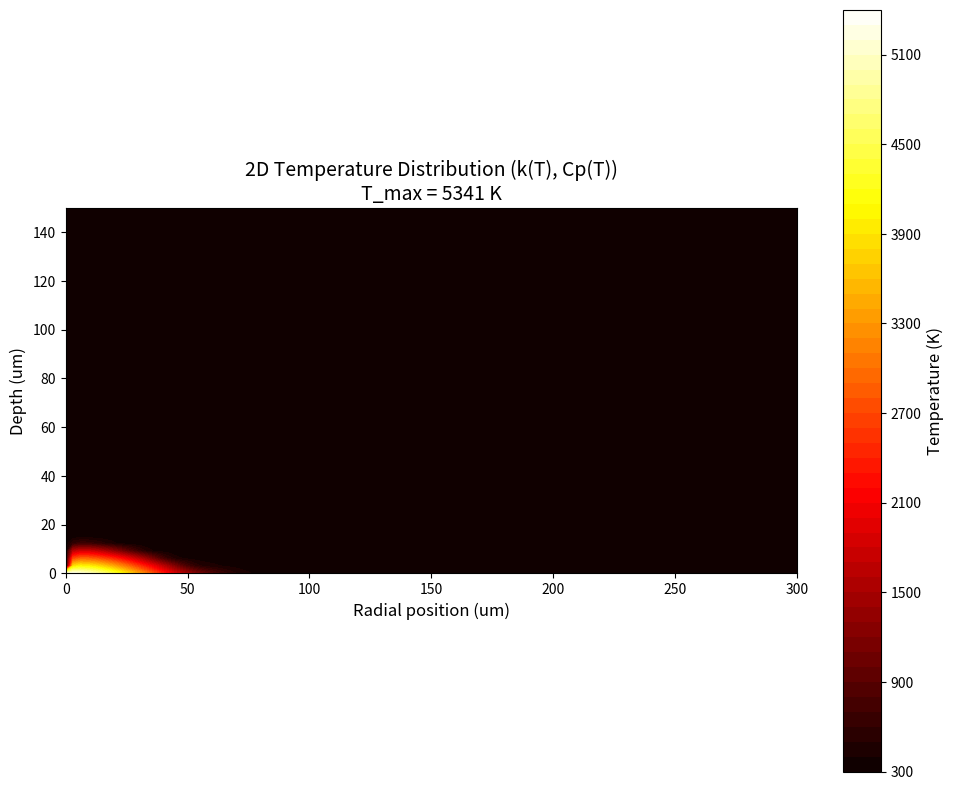
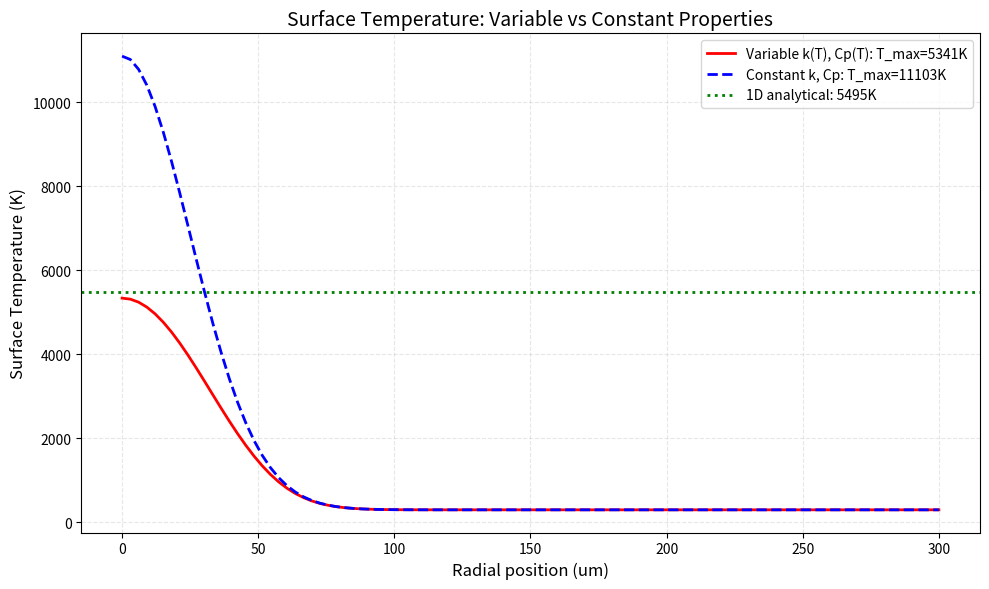
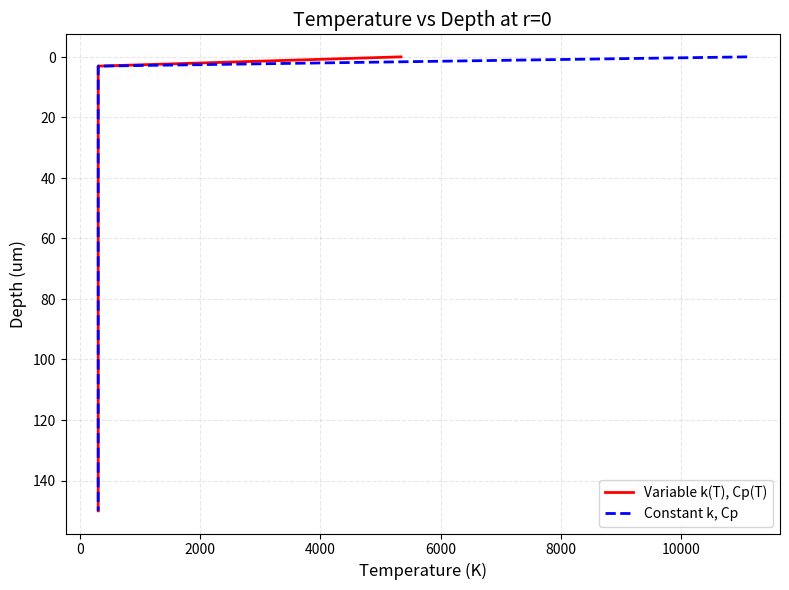

Write Python code to recreate these figures, in order.
# -*- coding: utf-8 -*-
"""
2D Axisymmetric Thermal Simulation with Temperature-Dependent Properties

Combines:
- 2D axisymmetric geometry (r-z)
- k(T): Temperature-dependent thermal conductivity
- Cp(T): Temperature-dependent specific heat

Dependencies:
    pip install numpy matplotlib
"""

import numpy as np
import matplotlib.pyplot as plt
from pathlib import Path

print("=" * 70)
print("2D Axisymmetric Simulation with k(T) and Cp(T)")
print("=" * 70)

# ============================================================================
# 1. Material Properties with Temperature Dependence
# ============================================================================
print("\n[1/8] Setting material properties...")

rho = 1400  # kg/m3

def k_of_T(T):
    """Temperature-dependent thermal conductivity"""
    if T < 500:
        return 0.12
    elif T < 1000:
        return 0.12 - 0.0001 * (T - 500)
    else:
        return 0.07 + 0.001 * (T - 1000)

def Cp_of_T(T):
    """Temperature-dependent specific heat"""
    return 1100 + 0.5 * (T - 300)

# Vectorized versions
k_of_T_vec = np.vectorize(k_of_T)
Cp_of_T_vec = np.vectorize(Cp_of_T)

print(f"  Density: {rho} kg/m3 (constant)")
print(f"  k(T): Piecewise model")
print(f"  Cp(T): Linear model")

# ============================================================================
# 2. Laser Parameters
# ============================================================================
print("\n[2/8] Setting laser parameters...")

P = 10.0        # W
v = 0.05        # m/s
d = 100e-6      # m
absorb = 0.8

t_dwell = d / v
q_0 = 2 * absorb * P / (np.pi * d**2)

print(f"  Power: {P} W")
print(f"  Speed: {v *1000:.1f} mm/s")
print(f"  Spot size: {d *1e6:.0f} um")
print(f"  Peak power density: {q_0:.2e} W/m2")

# ============================================================================
# 3. 2D Grid
# ============================================================================
print("\n[3/8] Setting up 2D grid...")

nr = 100
R_max = 300e-6
dr = R_max / (nr - 1)
r = np.linspace(0, R_max, nr)

nz = 50
Z_max = 150e-6
dz = Z_max / (nz - 1)
z = np.linspace(0, Z_max, nz)

dt = 0.2e-6
nt = 500

print(f"  Grid: {nr}x{nz} = {nr *nz} points")
print(f"  Time: {nt} steps, dt = {dt *1e6:.1f} us")

# ============================================================================
# 4. Initialize
# ============================================================================
print("\n[4/8] Initializing...")

T_env = 300
T = np.ones((nr, nz)) * T_env

# For comparison: constant properties
T_const = np.ones((nr, nz)) * T_env

record_times = [0, 100, 200, 300, 499]
T_history = []
T_const_history = []
time_history = []

# ============================================================================
# 5. Time Stepping
# ============================================================================
print("\n[5/8] Running simulation...")

for n in range(nt):
    T_new = T.copy()
    T_const_new = T_const.copy()

    # === Variable properties ===
    for i in range(1, nr -1):
        for j in range(1, nz -1):
            # Get properties
            k_i = k_of_T(T[i,j])
            k_ip1 = k_of_T(T[i +1,j])
            k_im1 = k_of_T(T[i -1,j])
            k_jp1 = k_of_T(T[i,j +1])
            k_jm1 = k_of_T(T[i,j -1])
            Cp_i = Cp_of_T(T[i,j])

            # Radial term (cylindrical)
            r_i = r[i]
            if r_i > 0:
                r_iphalf = r[i] + dr /2
                r_imhalf = r[i] - dr /2
                k_iphalf = (k_i + k_ip1) / 2
                k_imhalf = (k_i + k_im1) / 2
                radial_term = (k_iphalf * r_iphalf * (T[i +1,j] - T[i,j]) -
                              k_imhalf * r_imhalf * (T[i,j] - T[i -1,j])) / (r_i * dr**2)
            else:
                radial_term = 2 * k_i * (T[i +1,j] - 2 *T[i,j] + T[i -1,j]) / dr**2

            # Axial term
            k_jphalf = (k_jp1 + k_i) / 2
            k_jmhalf = (k_jm1 + k_i) / 2
            axial_term = (k_jphalf * (T[i,j +1] - T[i,j]) - k_jmhalf * (T[i,j] - T[i,j -1])) / dz**2

            # Update
            T_new[i,j] = T[i,j] + dt / (rho * Cp_i) * (radial_term + axial_term)

    # Surface boundary (z=0)
    for i in range(nr):
        if n * dt < t_dwell:
            q_laser = q_0 * np.exp(-2 * r[i]**2 / (d /2)**2)
            Cp_surf = Cp_of_T(T[i,0])
            T_new[i,0] = T[i,0] + q_laser * dt / (rho * Cp_surf * dz)
        else:
            h = 10
            Cp_surf = Cp_of_T(T[i,0])
            T_new[i,0] = T[i,0] - h * (T[i,0] - T_env) * dt / (rho * Cp_surf * dz)

    # Boundaries
    T_new[-1, :] = T_env  # r = R_max
    T_new[:, -1] = T[:, -1]  # z = Z_max (adiabatic)

    # === Constant properties (for comparison) ===
    for i in range(1, nr -1):
        for j in range(1, nz -1):
            r_i = r[i]
            if r_i > 0:
                r_iphalf = r[i] + dr /2
                r_imhalf = r[i] - dr /2
                radial_term = (0.12 * r_iphalf * (T_const[i +1,j] - T_const[i,j]) -
                              0.12 * r_imhalf * (T_const[i,j] - T_const[i -1,j])) / (r_i * dr**2)
            else:
                radial_term = 2 * 0.12 * (T_const[i +1,j] - 2 *T_const[i,j] + T_const[i -1,j]) / dr**2

            axial_term = 0.12 * (T_const[i,j +1] - 2 *T_const[i,j] + T_const[i,j -1]) / dz**2
            T_const_new[i,j] = T_const[i,j] + dt / (rho * 1100) * (radial_term + axial_term)

    for i in range(nr):
        if n * dt < t_dwell:
            q_laser = q_0 * np.exp(-2 * r[i]**2 / (d /2)**2)
            T_const_new[i,0] = T_const[i,0] + q_laser * dt / (rho * 1100 * dz)
        else:
            h = 10
            T_const_new[i,0] = T_const[i,0] - h * (T_const[i,0] - T_env) * dt / (rho * 1100 * dz)

    T_const_new[-1, :] = T_env
    T_const_new[:, -1] = T_const[:, -1]

    # Update
    T = T_new
    T_const = T_const_new

    # Record
    if n in record_times:
        T_history.append(T.copy())
        T_const_history.append(T_const.copy())
        time_history.append(n * dt)

    # Progress
    if n % 100 == 0:
        print(f"  Step {n}/{nt}...")

# ============================================================================
# 6. Results
# ============================================================================
print("\n[6/8] Analyzing results...")

T_max_var = max([T.max() for T in T_history])
T_max_const = max([T.max() for T in T_const_history])
T_max_1d = T_env + 0.5 * absorb * P / (rho * 1100 * v * d**2)

print(f"\n  Simulation Results:")
print(f"    T_max (2D variable k,Cp): {T_max_var:.1f} K")
print(f"    T_max (2D constant k,Cp): {T_max_const:.1f} K")
print(f"    T_max (1D analytical):    {T_max_1d:.1f} K")

print(f"\n  Comparison:")
print(f"    Variable vs Constant: {T_max_var /T_max_const *100:.1f}%")
print(f"    Variable vs 1D:       {T_max_var /T_max_1d *100:.1f}%")

# ============================================================================
# 7. Visualization
# ============================================================================
print("\n[7/8] Generating plots...")

figures_dir = Path("D:/OpenClaw/workspace/11-research/theory/figures")
figures_dir.mkdir(parents=True, exist_ok=True)

r_um = r * 1e6
z_um = z * 1e6

# Plot 1: 2D Contour (variable properties)
fig1, ax1 = plt.subplots(figsize=(10, 8), dpi=300)
T_final = T_history[-1]
contour = ax1.contourf(r_um, z_um, T_final.T, levels=50, cmap='hot')
ax1.set_xlabel('Radial position (um)', fontsize=12)
ax1.set_ylabel('Depth (um)', fontsize=12)
ax1.set_title(f'2D Temperature Distribution (k(T), Cp(T))\nT_max = {T_max_var:.0f} K', fontsize=14)
cbar = plt.colorbar(contour, ax=ax1)
cbar.set_label('Temperature (K)', fontsize=12)
ax1.set_aspect('equal')
plt.tight_layout()
plt.savefig(figures_dir / "temp_2d_contour_kT.png", dpi=300, bbox_inches='tight')
plt.close()
print(f"    [OK] temp_2d_contour_kT.png")

# Plot 2: Comparison (variable vs constant)
fig2, ax2 = plt.subplots(figsize=(10, 6), dpi=300)
ax2.plot(r_um, T_final[:, 0], 'r-', linewidth=2, label=f'Variable k(T), Cp(T): T_max={T_max_var:.0f}K')
ax2.plot(r_um, T_const_history[-1][:, 0], 'b--', linewidth=2, label=f'Constant k, Cp: T_max={T_max_const:.0f}K')
ax2.axhline(y=T_max_1d, color='g', linestyle=':', linewidth=2, label=f'1D analytical: {T_max_1d:.0f}K')
ax2.set_xlabel('Radial position (um)', fontsize=12)
ax2.set_ylabel('Surface Temperature (K)', fontsize=12)
ax2.set_title('Surface Temperature: Variable vs Constant Properties', fontsize=14)
ax2.legend(fontsize=10)
ax2.grid(True, alpha=0.3, linestyle='--')
plt.tight_layout()
plt.savefig(figures_dir / "temp_comparison_var_vs_const.png", dpi=300, bbox_inches='tight')
plt.close()
print(f"    [OK] temp_comparison_var_vs_const.png")

# Plot 3: Temperature vs Depth (center)
fig3, ax3 = plt.subplots(figsize=(8, 6), dpi=300)
ax3.plot(T_final[0, :], z_um, 'r-', linewidth=2, label=f'Variable k(T), Cp(T)')
ax3.plot(T_const_history[-1][0, :], z_um, 'b--', linewidth=2, label=f'Constant k, Cp')
ax3.set_xlabel('Temperature (K)', fontsize=12)
ax3.set_ylabel('Depth (um)', fontsize=12)
ax3.set_title('Temperature vs Depth at r=0', fontsize=14)
ax3.legend(fontsize=10)
ax3.grid(True, alpha=0.3, linestyle='--')
ax3.invert_yaxis()
plt.tight_layout()
plt.savefig(figures_dir / "temp_vs_z_2d_kT.png", dpi=300, bbox_inches='tight')
plt.close()
print(f"    [OK] temp_vs_z_2d_kT.png")

# ============================================================================
# 8. Summary
# ============================================================================
print("\n[8/8] Summary...")

print("\n" + "=" * 70)
print("[OK] 2D Simulation with Temperature-Dependent Properties Complete!")
print("=" * 70)

print(f"\nKey Results:")
print(f"  T_max (2D variable): {T_max_var:.1f} K")
print(f"  T_max (2D constant): {T_max_const:.1f} K")
print(f"  T_max (1D analytical): {T_max_1d:.1f} K")
print(f"  Variable/Constant: {T_max_var /T_max_const *100:.1f}%")
print(f"  Variable/1D: {T_max_var /T_max_1d *100:.1f}%")

print(f"\nFigures saved to: {figures_dir}")

print(f"\nNext Steps:")
print(f"  1. Simulate moving laser (scan)")
print(f"  2. Multi-pass scanning")
print(f"  3. Compare with experimental data")
print(f"  4. Add graphitization phase change")
